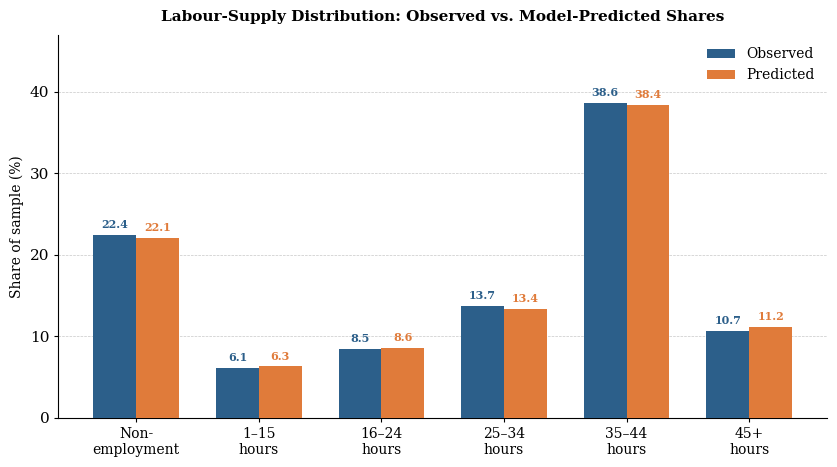

The script that saved this image: (Note: this script raises an exception after producing the figure.)
"""Generate slide-ready figures for JMP presentation assets."""

import matplotlib
matplotlib.use("Agg")
import matplotlib.pyplot as plt
import matplotlib.patches as mpatches
import numpy as np

OUT = r"c:\Users\hisham\Desktop\Job_Market_paper\Presentation_mock\03_assets"

# ── shared style ──────────────────────────────────────────────────────────────
plt.rcParams.update({
    "font.family": "serif",
    "font.size": 11,
    "axes.spines.top": False,
    "axes.spines.right": False,
    "axes.linewidth": 0.8,
    "xtick.major.size": 3,
    "ytick.major.size": 3,
})

C_OBS  = "#2c5f8a"   # dark blue  – observed / opportunity
C_PRED = "#e07b3a"   # orange     – predicted / preference
C_RES  = "#aac4de"   # light blue – residual
C_GREY = "#6b6b6b"

# ═════════════════════════════════════════════════════════════════════════════
# FIGURE 1 — Model fit: observed vs predicted labour-supply shares
# ═════════════════════════════════════════════════════════════════════════════
states   = ["Non-\nemployment", "1–15\nhours", "16–24\nhours",
            "25–34\nhours",    "35–44\nhours", "45+\nhours"]
observed  = [22.4, 6.1, 8.5, 13.7, 38.6, 10.7]
predicted = [22.1, 6.3, 8.6, 13.4, 38.4, 11.2]

x   = np.arange(len(states))
w   = 0.35

fig, ax = plt.subplots(figsize=(8.5, 4.8))
ax.bar(x - w/2, observed,  width=w, color=C_OBS,  label="Observed",  zorder=3)
ax.bar(x + w/2, predicted, width=w, color=C_PRED, label="Predicted", zorder=3)

ax.set_xticks(x)
ax.set_xticklabels(states, fontsize=10)
ax.set_ylabel("Share of sample (%)", fontsize=10)
ax.set_ylim(0, 47)
ax.yaxis.grid(True, linestyle="--", linewidth=0.5, alpha=0.7, zorder=0)
ax.set_axisbelow(True)

# annotate bars with value labels
for i, (o, p) in enumerate(zip(observed, predicted)):
    ax.text(i - w/2, o + 0.6, f"{o:.1f}", ha="center", va="bottom",
            fontsize=8, color=C_OBS, fontweight="bold")
    ax.text(i + w/2, p + 0.6, f"{p:.1f}", ha="center", va="bottom",
            fontsize=8, color=C_PRED, fontweight="bold")

ax.legend(frameon=False, fontsize=10, loc="upper right")
ax.set_title("Labour-Supply Distribution: Observed vs. Model-Predicted Shares",
             fontsize=11, fontweight="bold", pad=10)

fig.tight_layout()
fig.savefig(f"{OUT}/figure_fit.png", dpi=180, bbox_inches="tight")
plt.close(fig)
print("Saved figure_fit.png")


# ═════════════════════════════════════════════════════════════════════════════
# FIGURE 2 — Shapley decomposition of baseline welfare Gini (stacked bar)
# ═════════════════════════════════════════════════════════════════════════════
#   Baseline welfare Gini = 0.186
#   Residual (common component after both equalizations) = 0.097
#   Opportunity component  = 0.039
#   Preference component   = 0.050

residual    = 0.097
opportunity = 0.039
preference  = 0.050
total       = residual + opportunity + preference   # 0.186

fig, ax = plt.subplots(figsize=(5.0, 5.5))

bar_x = 0.4
bar_w = 0.5

b1 = ax.bar(bar_x, residual,    width=bar_w, bottom=0,
            color=C_RES,  label=f"Residual / common  (0.097, 52.2%)", zorder=3)
b2 = ax.bar(bar_x, opportunity, width=bar_w, bottom=residual,
            color=C_OBS,  label=f"Opportunity (0.039, 21.0%)",        zorder=3)
b3 = ax.bar(bar_x, preference,  width=bar_w, bottom=residual + opportunity,
            color=C_PRED, label=f"Preference  (0.050, 26.9%)",        zorder=3)

# horizontal reference line at total Gini
ax.axhline(total, color="black", linewidth=1.0, linestyle="--", zorder=4)
ax.text(bar_x + bar_w/2 + 0.02, total + 0.002,
        f"Baseline Gini = {total:.3f}", va="bottom", fontsize=9, color="black")

# segment midpoint labels
for val, bottom, label in [
    (residual,    0,                       f"0.097"),
    (opportunity, residual,                f"0.039"),
    (preference,  residual + opportunity,  f"0.050"),
]:
    mid = bottom + val / 2
    ax.text(bar_x, mid, label, ha="center", va="center",
            fontsize=10, fontweight="bold", color="white")

ax.set_xlim(0, 1.1)
ax.set_ylim(0, 0.22)
ax.set_xticks([])
ax.set_ylabel("Welfare Gini (Gini points)", fontsize=10)
ax.yaxis.grid(True, linestyle="--", linewidth=0.5, alpha=0.6, zorder=0)
ax.set_axisbelow(True)
ax.legend(frameon=False, fontsize=9, loc="upper right",
          title="Component (Gini pts, % of baseline)", title_fontsize=8)
ax.set_title("Shapley Decomposition of Welfare Inequality:\nOpportunity vs. Preference Heterogeneity",
             fontsize=11, fontweight="bold", pad=10)

fig.tight_layout()
fig.savefig(f"{OUT}/figure_decomposition_shares.png", dpi=180, bbox_inches="tight")
plt.close(fig)
print("Saved figure_decomposition_shares.png")


# ═════════════════════════════════════════════════════════════════════════════
# FIGURE 3 — Sensitivity to responsibility for opportunities
# ═════════════════════════════════════════════════════════════════════════════
stances   = ["Region × education\n(baseline)", "Education\nonly", "Region\nonly"]
shapley   = [0.039, 0.031, 0.026]
pct_gini  = [21.0,  16.7,  14.0]

x = np.arange(len(stances))
w = 0.42

fig, ax1 = plt.subplots(figsize=(7.0, 4.8))
ax2 = ax1.twinx()
ax2.spines["right"].set_visible(True)
ax2.spines["top"].set_visible(False)

bars = ax1.bar(x, shapley, width=w, color=C_OBS, zorder=3, label="Shapley opportunity component (left axis)")

for i, (s, p) in enumerate(zip(shapley, pct_gini)):
    ax1.text(i, s + 0.001, f"{s:.3f}", ha="center", va="bottom",
             fontsize=10, fontweight="bold", color=C_OBS)

# right-axis markers for % of baseline Gini
ax2.plot(x, pct_gini, marker="D", color=C_PRED, linewidth=1.8,
         markersize=8, zorder=4, label="Share of baseline Gini (right axis)")
for i, p in enumerate(pct_gini):
    ax2.text(i + 0.23, p + 0.4, f"{p:.1f}%", ha="left", va="bottom",
             fontsize=9, color=C_PRED, fontweight="bold")

ax1.set_xticks(x)
ax1.set_xticklabels(stances, fontsize=10)
ax1.set_ylabel("Shapley opportunity component (Gini points)", fontsize=9, color=C_OBS)
ax1.set_ylim(0, 0.055)
ax1.tick_params(axis="y", colors=C_OBS)
ax1.yaxis.grid(True, linestyle="--", linewidth=0.5, alpha=0.6, zorder=0)
ax1.set_axisbelow(True)

ax2.set_ylabel("Share of baseline welfare Gini (%)", fontsize=9, color=C_PRED)
ax2.set_ylim(0, 30)
ax2.tick_params(axis="y", colors=C_PRED)

# combined legend
h1, l1 = ax1.get_legend_handles_labels()
h2, l2 = ax2.get_legend_handles_labels()
ax1.legend(h1 + h2, l1 + l2, frameon=False, fontsize=8.5, loc="upper right")

ax1.set_title("Sensitivity of Opportunity Contribution to Responsibility Assumptions",
              fontsize=11, fontweight="bold", pad=10)

fig.tight_layout()
fig.savefig(f"{OUT}/figure_responsibility_sensitivity.png", dpi=180, bbox_inches="tight")
plt.close(fig)
print("Saved figure_responsibility_sensitivity.png")
print("All figures done.")
